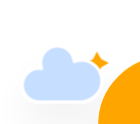
t = 0.00 s
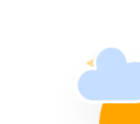
t = 5.00 s
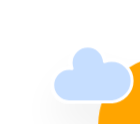
t = 5.88 s
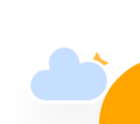
t = 6.75 s
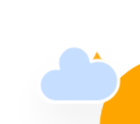
t = 7.63 s
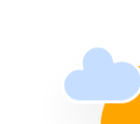
t = 8.50 s

The animated SVG that drew these frames (rendered in a browser with its animation timeline set to each time). Animation: 5 CSS @keyframes rules; frames cover the first 8.50 s, repeats indefinitely.

<?xml version="1.0" encoding="UTF-8" standalone="no"?>
<!-- (c) ammap.com | SVG weather icons -->

<!-- Fair (Day) | Contributed by hsoJ95 on GitHub: https://github.com/hsoj95 -->

<svg
   version="1.1"
   width="140"
   height="124"
   viewbox="0 0 64 64"
   id="svg2138"
   sodipodi:docname="fair-night.svg"
   inkscape:version="1.2.2 (732a01da63, 2022-12-09)"
   xmlns:inkscape="http://www.inkscape.org/namespaces/inkscape"
   xmlns:sodipodi="http://sodipodi.sourceforge.net/DTD/sodipodi-0.dtd"
   xmlns="http://www.w3.org/2000/svg"
   xmlns:svg="http://www.w3.org/2000/svg">
  <sodipodi:namedview
     id="namedview2140"
     pagecolor="#ffffff"
     bordercolor="#000000"
     borderopacity="0.25"
     inkscape:showpageshadow="2"
     inkscape:pageopacity="0.0"
     inkscape:pagecheckerboard="0"
     inkscape:deskcolor="#d1d1d1"
     showgrid="false"
     inkscape:zoom="3.2695313"
     inkscape:cx="123.10633"
     inkscape:cy="49.242533"
     inkscape:window-width="1920"
     inkscape:window-height="1017"
     inkscape:window-x="-8"
     inkscape:window-y="-8"
     inkscape:window-maximized="1"
     inkscape:current-layer="svg2138" />
  <defs
     id="defs2115">
    <filter
       id="blur"
       width="1.5090403"
       height="1.8690265"
       x="-0.25869263"
       y="-0.32920354">
      <feGaussianBlur
         in="SourceAlpha"
         stdDeviation="3"
         id="feGaussianBlur2098" />
      <feOffset
         dx="0"
         dy="4"
         result="offsetblur"
         id="feOffset2100" />
      <feComponentTransfer
         id="feComponentTransfer2104">
        <feFuncA
           type="linear"
           slope="0.05"
           id="feFuncA2102" />
      </feComponentTransfer>
      <feMerge
         id="feMerge2110">
        <feMergeNode
           id="feMergeNode2106" />
        <feMergeNode
           in="SourceGraphic"
           id="feMergeNode2108" />
      </feMerge>
    </filter>
    <style
       type="text/css"
       id="style2113"><![CDATA[
/*
** CLOUDS
*/
@keyframes am-weather-cloud-1 {
  0% {
    -webkit-transform: translate(-5px,0px);
       -moz-transform: translate(-5px,0px);
        -ms-transform: translate(-5px,0px);
            transform: translate(-5px,0px);
  }

  50% {
    -webkit-transform: translate(10px,0px);
       -moz-transform: translate(10px,0px);
        -ms-transform: translate(10px,0px);
            transform: translate(10px,0px);
  }

  100% {
    -webkit-transform: translate(-5px,0px);
       -moz-transform: translate(-5px,0px);
        -ms-transform: translate(-5px,0px);
            transform: translate(-5px,0px);
  }
}

.am-weather-cloud-1 {
  -webkit-animation-name: am-weather-cloud-1;
     -moz-animation-name: am-weather-cloud-1;
          animation-name: am-weather-cloud-1;
  -webkit-animation-duration: 7s;
     -moz-animation-duration: 7s;
          animation-duration: 7s;
  -webkit-animation-timing-function: linear;
     -moz-animation-timing-function: linear;
          animation-timing-function: linear;
  -webkit-animation-iteration-count: infinite;
     -moz-animation-iteration-count: infinite;
          animation-iteration-count: infinite;
}

@keyframes am-weather-cloud-2 {
  0% {
    -webkit-transform: translate(0px,0px);
       -moz-transform: translate(0px,0px);
        -ms-transform: translate(0px,0px);
            transform: translate(0px,0px);
  }

  50% {
    -webkit-transform: translate(2px,0px);
       -moz-transform: translate(2px,0px);
        -ms-transform: translate(2px,0px);
            transform: translate(2px,0px);
  }

  100% {
    -webkit-transform: translate(0px,0px);
       -moz-transform: translate(0px,0px);
        -ms-transform: translate(0px,0px);
            transform: translate(0px,0px);
  }
}

.am-weather-cloud-2 {
  -webkit-animation-name: am-weather-cloud-2;
     -moz-animation-name: am-weather-cloud-2;
          animation-name: am-weather-cloud-2;
  -webkit-animation-duration: 3s;
     -moz-animation-duration: 3s;
          animation-duration: 3s;
  -webkit-animation-timing-function: linear;
     -moz-animation-timing-function: linear;
          animation-timing-function: linear;
  -webkit-animation-iteration-count: infinite;
     -moz-animation-iteration-count: infinite;
          animation-iteration-count: infinite;
}

/*
** MOON
*/
@keyframes am-weather-moon {
  0% {
    -webkit-transform: rotate(0deg);
       -moz-transform: rotate(0deg);
        -ms-transform: rotate(0deg);
            transform: rotate(0deg);
  }

  50% {
    -webkit-transform: rotate(15deg);
       -moz-transform: rotate(15deg);
        -ms-transform: rotate(15deg);
            transform: rotate(15deg);
  }

  100% {
    -webkit-transform: rotate(0deg);
       -moz-transform: rotate(0deg);
        -ms-transform: rotate(0deg);
            transform: rotate(0deg);
  }
}

.am-weather-moon {
  -webkit-animation-name: am-weather-moon;
     -moz-animation-name: am-weather-moon;
      -ms-animation-name: am-weather-moon;
          animation-name: am-weather-moon;
  -webkit-animation-duration: 6s;
     -moz-animation-duration: 6s;
      -ms-animation-duration: 6s;
          animation-duration: 6s;
  -webkit-animation-timing-function: linear;
     -moz-animation-timing-function: linear;
      -ms-animation-timing-function: linear;
          animation-timing-function: linear;
  -webkit-animation-iteration-count: infinite;
     -moz-animation-iteration-count: infinite;
      -ms-animation-iteration-count: infinite;
          animation-iteration-count: infinite;
  -webkit-transform-origin: 12.5px 15.15px 0; /* TODO FF CENTER ISSUE */
     -moz-transform-origin: 12.5px 15.15px 0; /* TODO FF CENTER ISSUE */
      -ms-transform-origin: 12.5px 15.15px 0; /* TODO FF CENTER ISSUE */
          transform-origin: 12.5px 15.15px 0; /* TODO FF CENTER ISSUE */
}

@keyframes am-weather-moon-star-1 {
  0% {
    opacity: 0;
  }

  100% {
    opacity: 1;
  }
}

.am-weather-moon-star-1 {
  -webkit-animation-name: am-weather-moon-star-1;
     -moz-animation-name: am-weather-moon-star-1;
      -ms-animation-name: am-weather-moon-star-1;
          animation-name: am-weather-moon-star-1;
  -webkit-animation-delay: 3s;
     -moz-animation-delay: 3s;
      -ms-animation-delay: 3s;
          animation-delay: 3s;
  -webkit-animation-duration: 5s;
     -moz-animation-duration: 5s;
      -ms-animation-duration: 5s;
          animation-duration: 5s;
  -webkit-animation-timing-function: linear;
     -moz-animation-timing-function: linear;
      -ms-animation-timing-function: linear;
          animation-timing-function: linear;
  -webkit-animation-iteration-count: 1;
     -moz-animation-iteration-count: 1;
      -ms-animation-iteration-count: 1;
          animation-iteration-count: 1;
}

@keyframes am-weather-moon-star-2 {
  0% {
    opacity: 0;
  }

  100% {
    opacity: 1;
  }
}

.am-weather-moon-star-2 {
  -webkit-animation-name: am-weather-moon-star-2;
     -moz-animation-name: am-weather-moon-star-2;
      -ms-animation-name: am-weather-moon-star-2;
          animation-name: am-weather-moon-star-2;
  -webkit-animation-delay: 5s;
     -moz-animation-delay: 5s;
      -ms-animation-delay: 5s;
          animation-delay: 5s;
  -webkit-animation-duration: 4s;
     -moz-animation-duration: 4s;
      -ms-animation-duration: 4s;
          animation-duration: 4s;
  -webkit-animation-timing-function: linear;
     -moz-animation-timing-function: linear;
      -ms-animation-timing-function: linear;
          animation-timing-function: linear;
  -webkit-animation-iteration-count: 1;
     -moz-animation-iteration-count: 1;
      -ms-animation-iteration-count: 1;
          animation-iteration-count: 1;
}
        ]]></style>
  </defs>
  <g
     filter="url(#blur)"
     id="Fair-Night"
     transform="matrix(3.2412259,0,0,3.2227351,-29.656294,-10.3842)">
    <g
       transform="translate(20,10)"
       id="g2135">
      <g
         name="moon"
         id="g2129">
        <g
           class="am-weather-moon-star-1"
           id="g2119"
           style="-moz-animation-delay:3s;-moz-animation-duration:5s;-moz-animation-iteration-count:1;-moz-animation-name:am-weather-moon-star-1;-moz-animation-timing-function:linear;-ms-animation-delay:3s;-ms-animation-duration:5s;-ms-animation-iteration-count:1;-ms-animation-name:am-weather-moon-star-1;-ms-animation-timing-function:linear;-webkit-animation-delay:3s;-webkit-animation-duration:5s;-webkit-animation-iteration-count:1;-webkit-animation-name:am-weather-moon-star-1;-webkit-animation-timing-function:linear">
          <polygon
             fill="#ffa500"
             points="3.3,5.2 2.7,4 1.5,3.3 2.7,2.7 3.3,1.5 4,2.7 5.2,3.3 4,4 "
             stroke="none"
             stroke-miterlimit="10"
             id="polygon2117" />
        </g>
        <g
           class="am-weather-moon-star-2"
           id="g2123"
           style="-moz-animation-delay:5s;-moz-animation-duration:4s;-moz-animation-iteration-count:1;-moz-animation-name:am-weather-moon-star-2;-moz-animation-timing-function:linear;-ms-animation-delay:5s;-ms-animation-duration:4s;-ms-animation-iteration-count:1;-ms-animation-name:am-weather-moon-star-2;-ms-animation-timing-function:linear;-webkit-animation-delay:5s;-webkit-animation-duration:4s;-webkit-animation-iteration-count:1;-webkit-animation-name:am-weather-moon-star-2;-webkit-animation-timing-function:linear">
          <polygon
             fill="#ffa500"
             points="3.3,5.2 2.7,4 1.5,3.3 2.7,2.7 3.3,1.5 4,2.7 5.2,3.3 4,4 "
             stroke="none"
             stroke-miterlimit="10"
             transform="translate(20,10)"
             id="polygon2121" />
        </g>
        <g
           class="am-weather-moon"
           id="g2127"
           style="-moz-animation-duration:6s;-moz-animation-iteration-count:infinite;-moz-animation-name:am-weather-moon;-moz-animation-timing-function:linear;-moz-transform-origin:12.5px 15.15px 0;-ms-animation-duration:6s;-ms-animation-iteration-count:infinite;-ms-animation-name:am-weather-moon;-ms-animation-timing-function:linear;-ms-transform-origin:12.5px 15.15px 0;-webkit-animation-duration:6s;-webkit-animation-iteration-count:infinite;-webkit-animation-name:am-weather-moon;-webkit-animation-timing-function:linear;-webkit-transform-origin:12.5px 15.15px 0">
          <path
             d="m 14.5,13.2 c 0,-3.7 2,-6.9 5,-8.7 -1.5,-0.9 -3.2,-1.3 -5,-1.3 -5.5,0 -10,4.5 -10,10 0,5.5 4.5,10 10,10 1.8,0 3.5,-0.5 5,-1.3 -3,-1.7 -5,-5 -5,-8.7 z"
             fill="#ffa500"
             stroke="#ffa500"
             stroke-linejoin="round"
             stroke-width="2"
             id="path2125" />
        </g>
      </g>
      <g
         class="am-weather-cloud-1"
         id="g2133"
         style="-moz-animation-duration:7s;-moz-animation-iteration-count:infinite;-moz-animation-name:am-weather-cloud-1;-moz-animation-timing-function:linear;-webkit-animation-duration:7s;-webkit-animation-iteration-count:infinite;-webkit-animation-name:am-weather-cloud-1;-webkit-animation-timing-function:linear">
        <path
           d="m 47.7,35.4 c 0,-4.6 -3.7,-8.2 -8.2,-8.2 -1,0 -1.9,0.2 -2.8,0.5 -0.3,-3.4 -3.1,-6.2 -6.6,-6.2 -3.7,0 -6.7,3 -6.7,6.7 0,0.8 0.2,1.6 0.4,2.3 -0.3,-0.1 -0.7,-0.1 -1,-0.1 -3.7,0 -6.7,3 -6.7,6.7 0,3.6 2.9,6.6 6.5,6.7 h 17.2 c 4.4,-0.5 7.9,-4 7.9,-8.4 z"
           fill="#c6deff"
           stroke="#ffffff"
           stroke-linejoin="round"
           stroke-width="1.2"
           transform="matrix(0.4,0,0,0.4,-10,-8)"
           id="path2131" />
      </g>
    </g>
  </g>
</svg>
